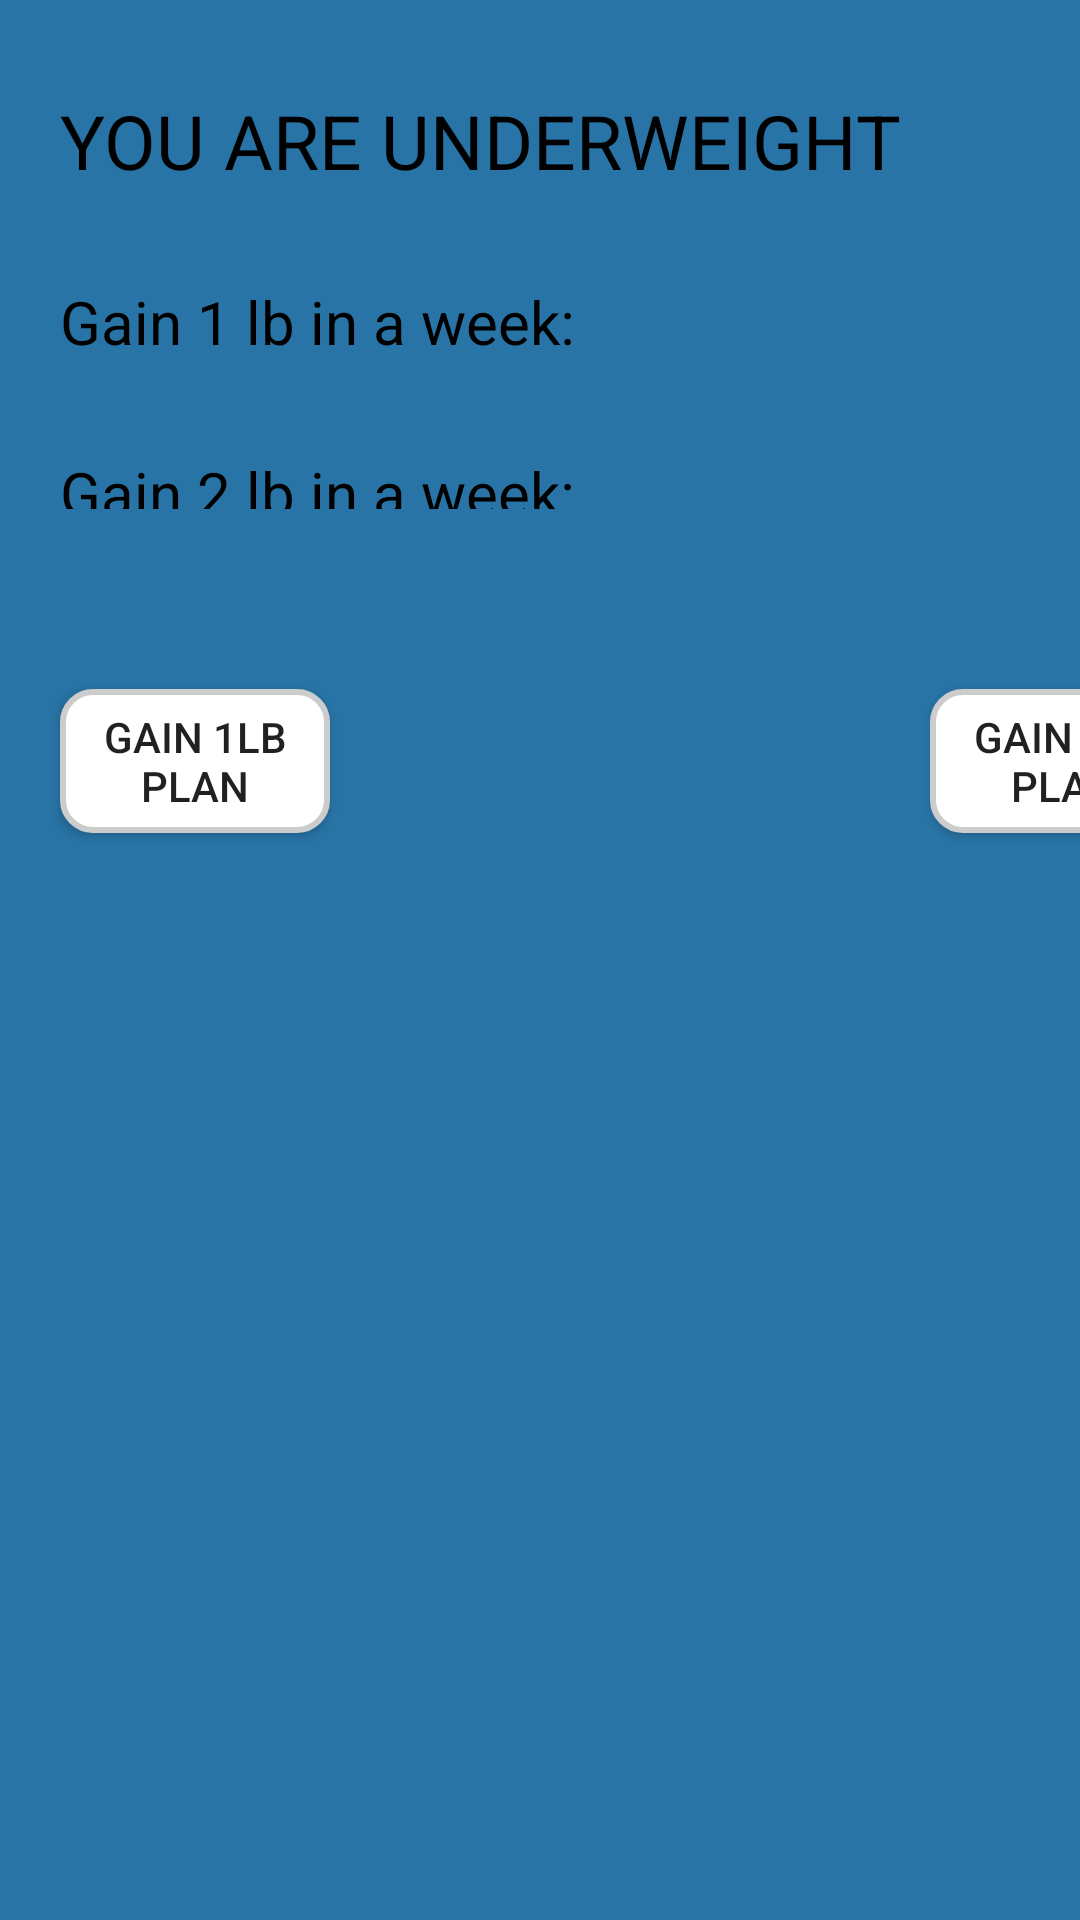

Produce the Android XML layout that renders to this screen, including the resource entries it uses.
<!-- AndroidManifest.xml: application theme AppTheme -->
<!-- res/layout/underweight.xml -->
<?xml version="1.0" encoding="utf-8"?>
<TableLayout xmlns:android="http://schemas.android.com/apk/res/android"
    android:layout_width="match_parent"
    android:layout_height="match_parent"
    android:background="@color/colorBackground">


    <TableRow
        android:layout_width="match_parent"
        android:layout_height="match_parent">

    </TableRow>

    <TableRow
        android:layout_width="match_parent"
        android:layout_height="match_parent">

        <TextView
            android:id="@+id/textView23"
            android:layout_width="wrap_content"
            android:layout_height="wrap_content"
            android:layout_marginLeft="20dp"
            android:textSize="25dp"
            android:layout_marginTop="30dp"
            android:text="YOU ARE UNDERWEIGHT"
            android:textColor="@android:color/background_dark" />

        <TextView
            android:id="@+id/textView17"
            android:layout_width="wrap_content"
            android:layout_height="wrap_content"
            android:layout_marginLeft="20dp"
            android:textColor="@android:color/background_dark"
            android:layout_marginTop="30dp"
            android:text=""
            android:textColorLink="@android:color/background_dark" />
    </TableRow>

    <TableRow
        android:layout_width="match_parent"
        android:layout_height="match_parent">

        <TextView
            android:id="@+id/textView24"
            android:layout_width="wrap_content"
            android:layout_height="wrap_content"
            android:layout_marginLeft="20dp"
            android:layout_marginTop="30dp"
            android:textSize="20dp"
            android:text="Gain 1 lb in a week:"
            android:textColor="@android:color/background_dark" />

        <TextView
            android:id="@+id/textView25"
            android:layout_width="wrap_content"
            android:layout_height="wrap_content"
            android:layout_marginLeft="20dp"
            android:textColor="@android:color/background_dark"
            android:layout_marginTop="30dp"
            android:text="" />


    </TableRow>

    <TableRow
        android:layout_width="match_parent"
        android:layout_height="match_parent">

        <TextView
            android:id="@+id/textView26"
            android:layout_width="match_parent"
            android:layout_height="match_parent"
            android:layout_marginLeft="20dp"
            android:layout_marginTop="30dp"
            android:text="Gain 2 lb in a week: "
            android:textSize="20dp"
            android:textColor="@android:color/background_dark" />

        <TextView
            android:id="@+id/textView27"
            android:layout_width="wrap_content"
            android:layout_height="wrap_content"
            android:layout_marginLeft="20dp"
            android:layout_marginTop="30dp"
            android:textColor="@android:color/background_dark"
            android:text="" />

    </TableRow>

    <TableRow
        android:layout_width="match_parent"
        android:layout_height="match_parent" />

    <GridLayout
        android:layout_width="wrap_content"
        android:layout_height="90dp"
        android:layout_marginTop="30dp">

        <Button
            android:id="@+id/button4"
            android:layout_width="90dp"
            android:layout_height="wrap_content"
            android:layout_marginTop="30dp"
            android:layout_marginLeft="20dp"
            android:background="@drawable/circularlayout"
            android:layout_marginRight="200dp"
            android:text="Gain 1LB Plan" />

        <Button
            android:id="@+id/button6"
            android:layout_width="90dp"
            android:layout_height="wrap_content"
            android:layout_marginTop="30dp"
            android:layout_marginRight="50dp"
            android:background="@drawable/circularlayout"
            android:text="Gain 2LB Plan" />
    </GridLayout>


</TableLayout>
<!-- resources referenced by this layout -->
<resources>
  <color name="colorBackground">#2874A6</color>
  <!-- drawable circularlayout (drawable) -->
  <?xml version="1.0" encoding="utf-8"?>
  <shape
      xmlns:android="http://schemas.android.com/apk/res/android"
      android:shape="rectangle">
  
      <corners android:radius="10dp" />
  
      
      <stroke android:width="2dp" android:color="#ccc" />
  
      
      <solid
          android:color="@android:color/background_light"/>
  
  </shape>
  <style name="AppTheme" parent="Theme.AppCompat.Light.DarkActionBar">
          
          <item name="colorPrimary">@color/colorCream</item>
          <item name="colorPrimaryDark">@color/colorPaleBlue</item>
          <item name="colorAccent">@color/colorPaleLimeGreen</item>
      </style>
  <color name="colorCream">#2929E6</color>
  <color name="colorPaleBlue">#D0D2FF</color>
  <color name="colorPaleLimeGreen">#1A237E</color>
</resources>
